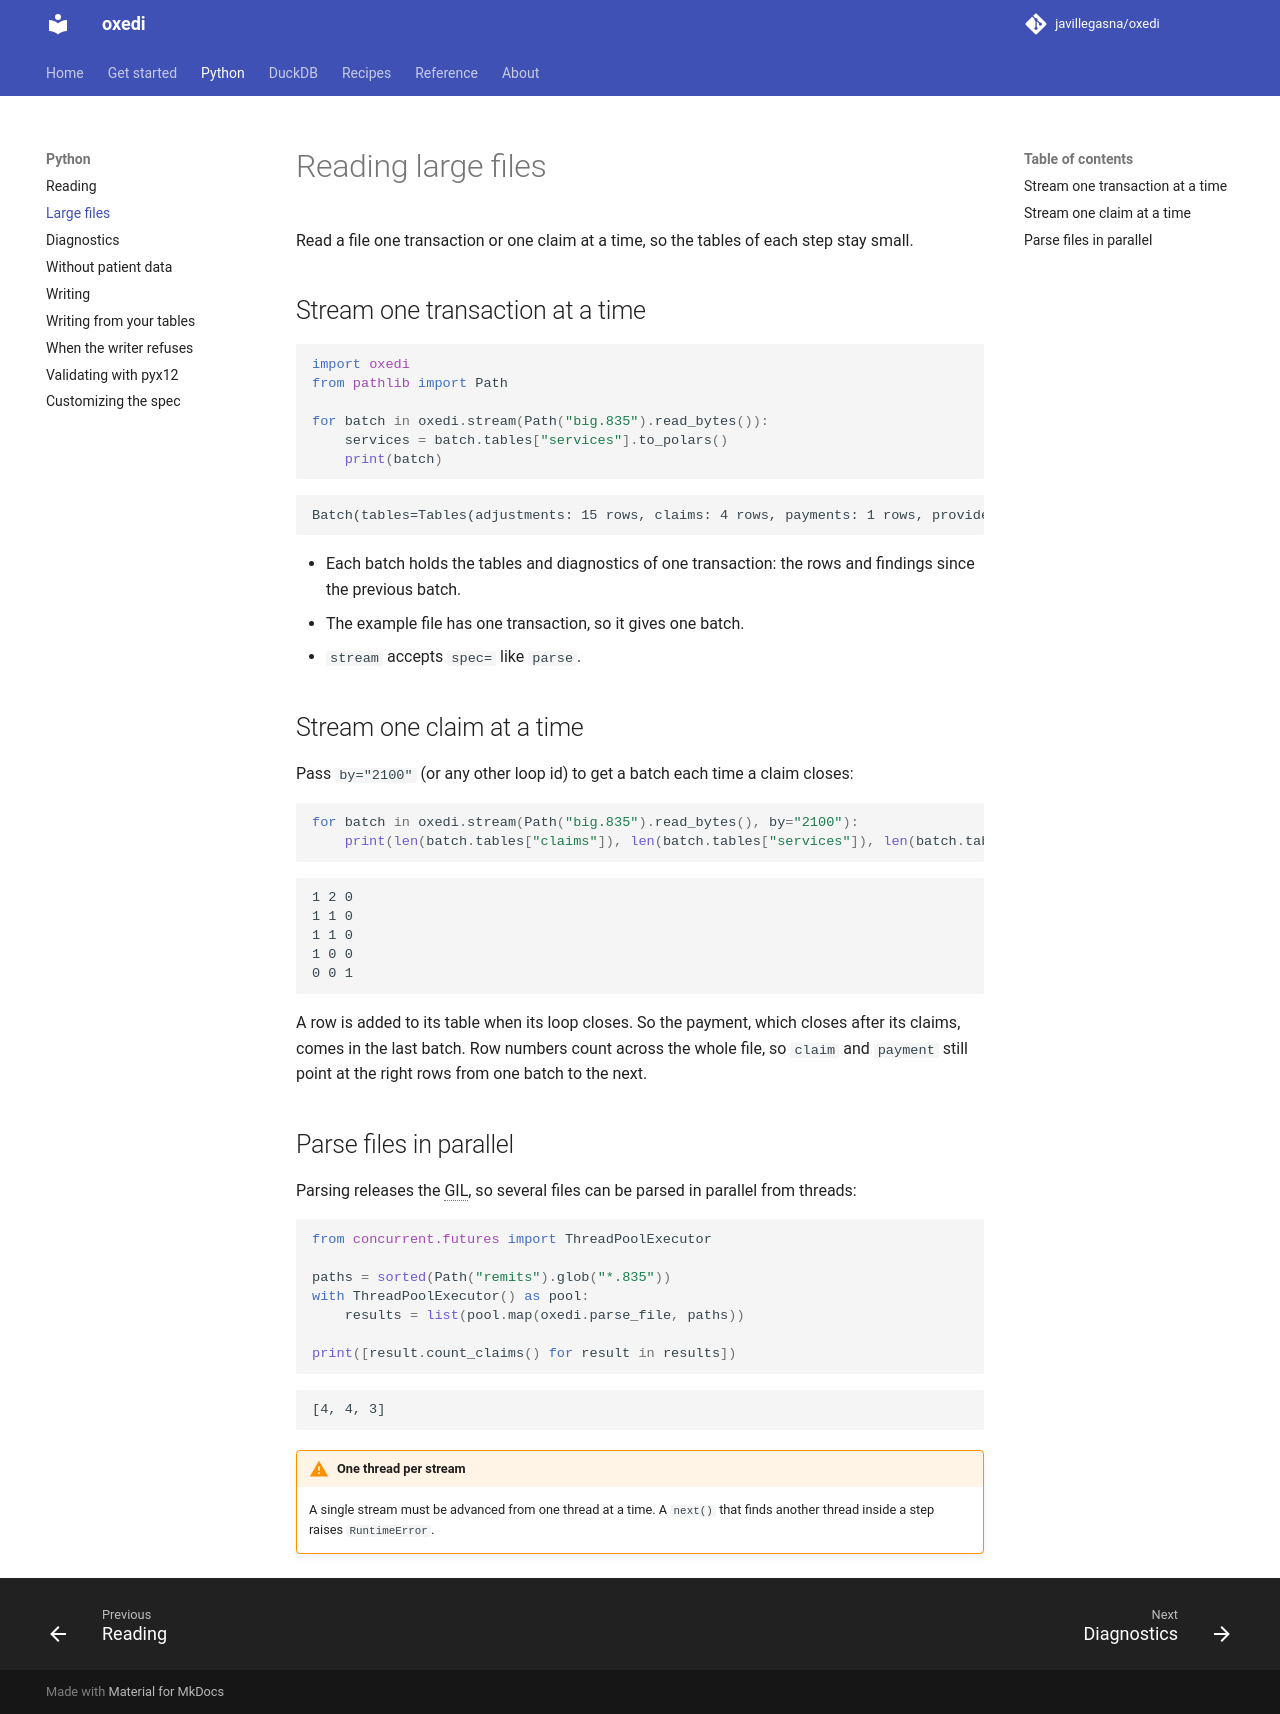

repository: javillegasna/oxedi · page: 0.6/python/large-files/index.html · generator: mkdocs

# Reading large files

Read a file one transaction or one claim at a time, so the tables of each step stay small.

## Stream one transaction at a time

```python
import oxedi
from pathlib import Path

for batch in oxedi.stream(Path("big.835").read_bytes()):
    services = batch.tables["services"].to_polars()
    print(batch)
```

```text
Batch(tables=Tables(adjustments: 15 rows, claims: 4 rows, payments: 1 rows, provider_adjustments: 3 rows, services: 4 rows), diagnostics=0)
```

- Each batch holds the tables and diagnostics of one transaction: the rows and diagnostics since
  the previous batch.
- The example file has one transaction, so it gives one batch.
- `stream` accepts `spec=` like `parse`.

## Stream one claim at a time

Pass `by="2100"` (or any other loop id) to get a batch each time a claim closes:

```python
for batch in oxedi.stream(Path("big.835").read_bytes(), by="2100"):
    print(len(batch.tables["claims"]), len(batch.tables["services"]), len(batch.tables["payments"]))
```

```text
1 2 0
1 1 0
1 1 0
1 0 0
0 0 1
```

A row is added to its table when its loop closes. So the payment, which closes after its
claims, comes in the last batch. Row numbers count across the whole file, so `claim` and
`payment` still point at the right rows from one batch to the next.

## Parse files in parallel

Parsing releases the GIL, so several files can be parsed in parallel from threads:

```python
from concurrent.futures import ThreadPoolExecutor

paths = sorted(Path("remits").glob("*.835"))
with ThreadPoolExecutor() as pool:
    results = list(pool.map(oxedi.parse_file, paths))

print([result.summary("count_claims") for result in results])
```

```text
[4, 4, 3]
```

!!! warning "One thread per stream"
    A single stream must be advanced from one thread at a time. A `next()` that finds another
    thread inside a step raises `RuntimeError`.
